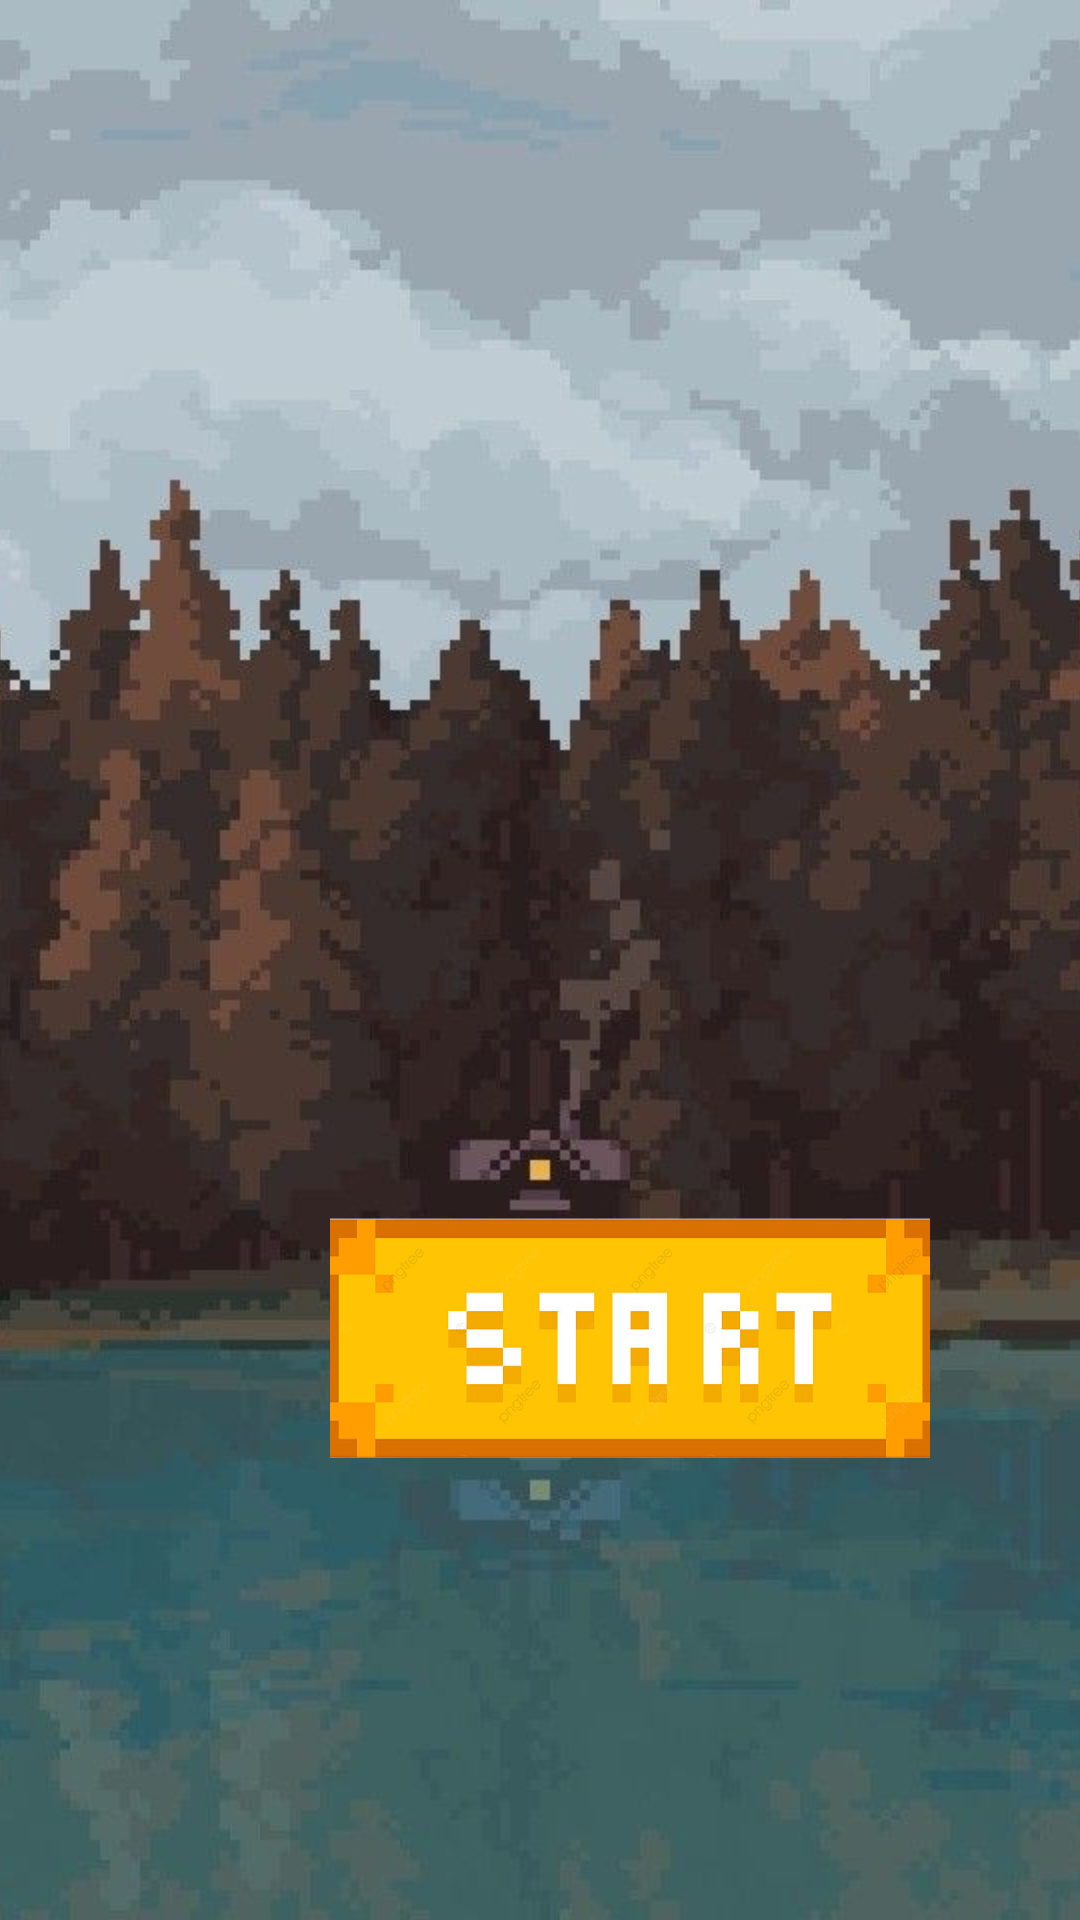

Produce the Android XML layout that renders to this screen, including the resource entries it uses.
<!-- AndroidManifest.xml: application theme Theme.Hooy -->
<!-- res/layout/activity_main.xml -->
<?xml version="1.0" encoding="utf-8"?>
<androidx.constraintlayout.widget.ConstraintLayout xmlns:android="http://schemas.android.com/apk/res/android"
    xmlns:app="http://schemas.android.com/apk/res-auto"
    xmlns:tools="http://schemas.android.com/tools"
    android:layout_width="match_parent"
    android:layout_height="match_parent"
    tools:context=".MainActivity">


    <ImageView
        android:id="@+id/main_menu"
        android:layout_width="match_parent"
        android:layout_height="match_parent"
        android:scaleType="centerCrop"
        android:src="@drawable/main_menu"
        app:layout_constraintBottom_toBottomOf="parent"
        app:layout_constraintStart_toStartOf="parent" />

    <RelativeLayout
        android:id="@+id/startLayout"
        android:layout_width="200dp"
        android:layout_height="100dp"
        android:layout_marginStart="110dp"
        android:layout_marginBottom="144dp"
        app:layout_constraintBottom_toBottomOf="parent"
        app:layout_constraintStart_toStartOf="parent">

        <ImageButton
            android:id="@+id/startButton"
            android:layout_width="wrap_content"
            android:layout_height="wrap_content"
            android:backgroundTint="#00FFFFFF"
            android:scaleType="centerCrop"
            android:src="@drawable/start_button" />

    </RelativeLayout>




</androidx.constraintlayout.widget.ConstraintLayout>
<!-- resources referenced by this layout -->
<resources>
  <!-- drawable main_menu: png bitmap (drawable, 822748 bytes) -->
  <!-- drawable start_button: png bitmap (drawable, 58013 bytes) -->
  <style name="Theme.Hooy" parent="Theme.MaterialComponents.DayNight.NoActionBar">
          
          <item name="colorPrimary">@color/purple_500</item>
          <item name="colorPrimaryVariant">@color/purple_700</item>
          <item name="colorOnPrimary">@color/white</item>
          
          <item name="colorSecondary">@color/teal_200</item>
          <item name="colorSecondaryVariant">@color/teal_700</item>
          <item name="colorOnSecondary">@color/black</item>
          
          <item name="android:statusBarColor">?attr/colorPrimaryVariant</item>
          
          <item name="android:windowFullscreen">true</item>
      </style>
  <color name="purple_500">#FF6200EE</color>
  <color name="purple_700">#FF3700B3</color>
  <color name="white">#FFFFFFFF</color>
  <color name="teal_200">#FF03DAC5</color>
  <color name="teal_700">#FF018786</color>
  <color name="black">#FF000000</color>
</resources>
